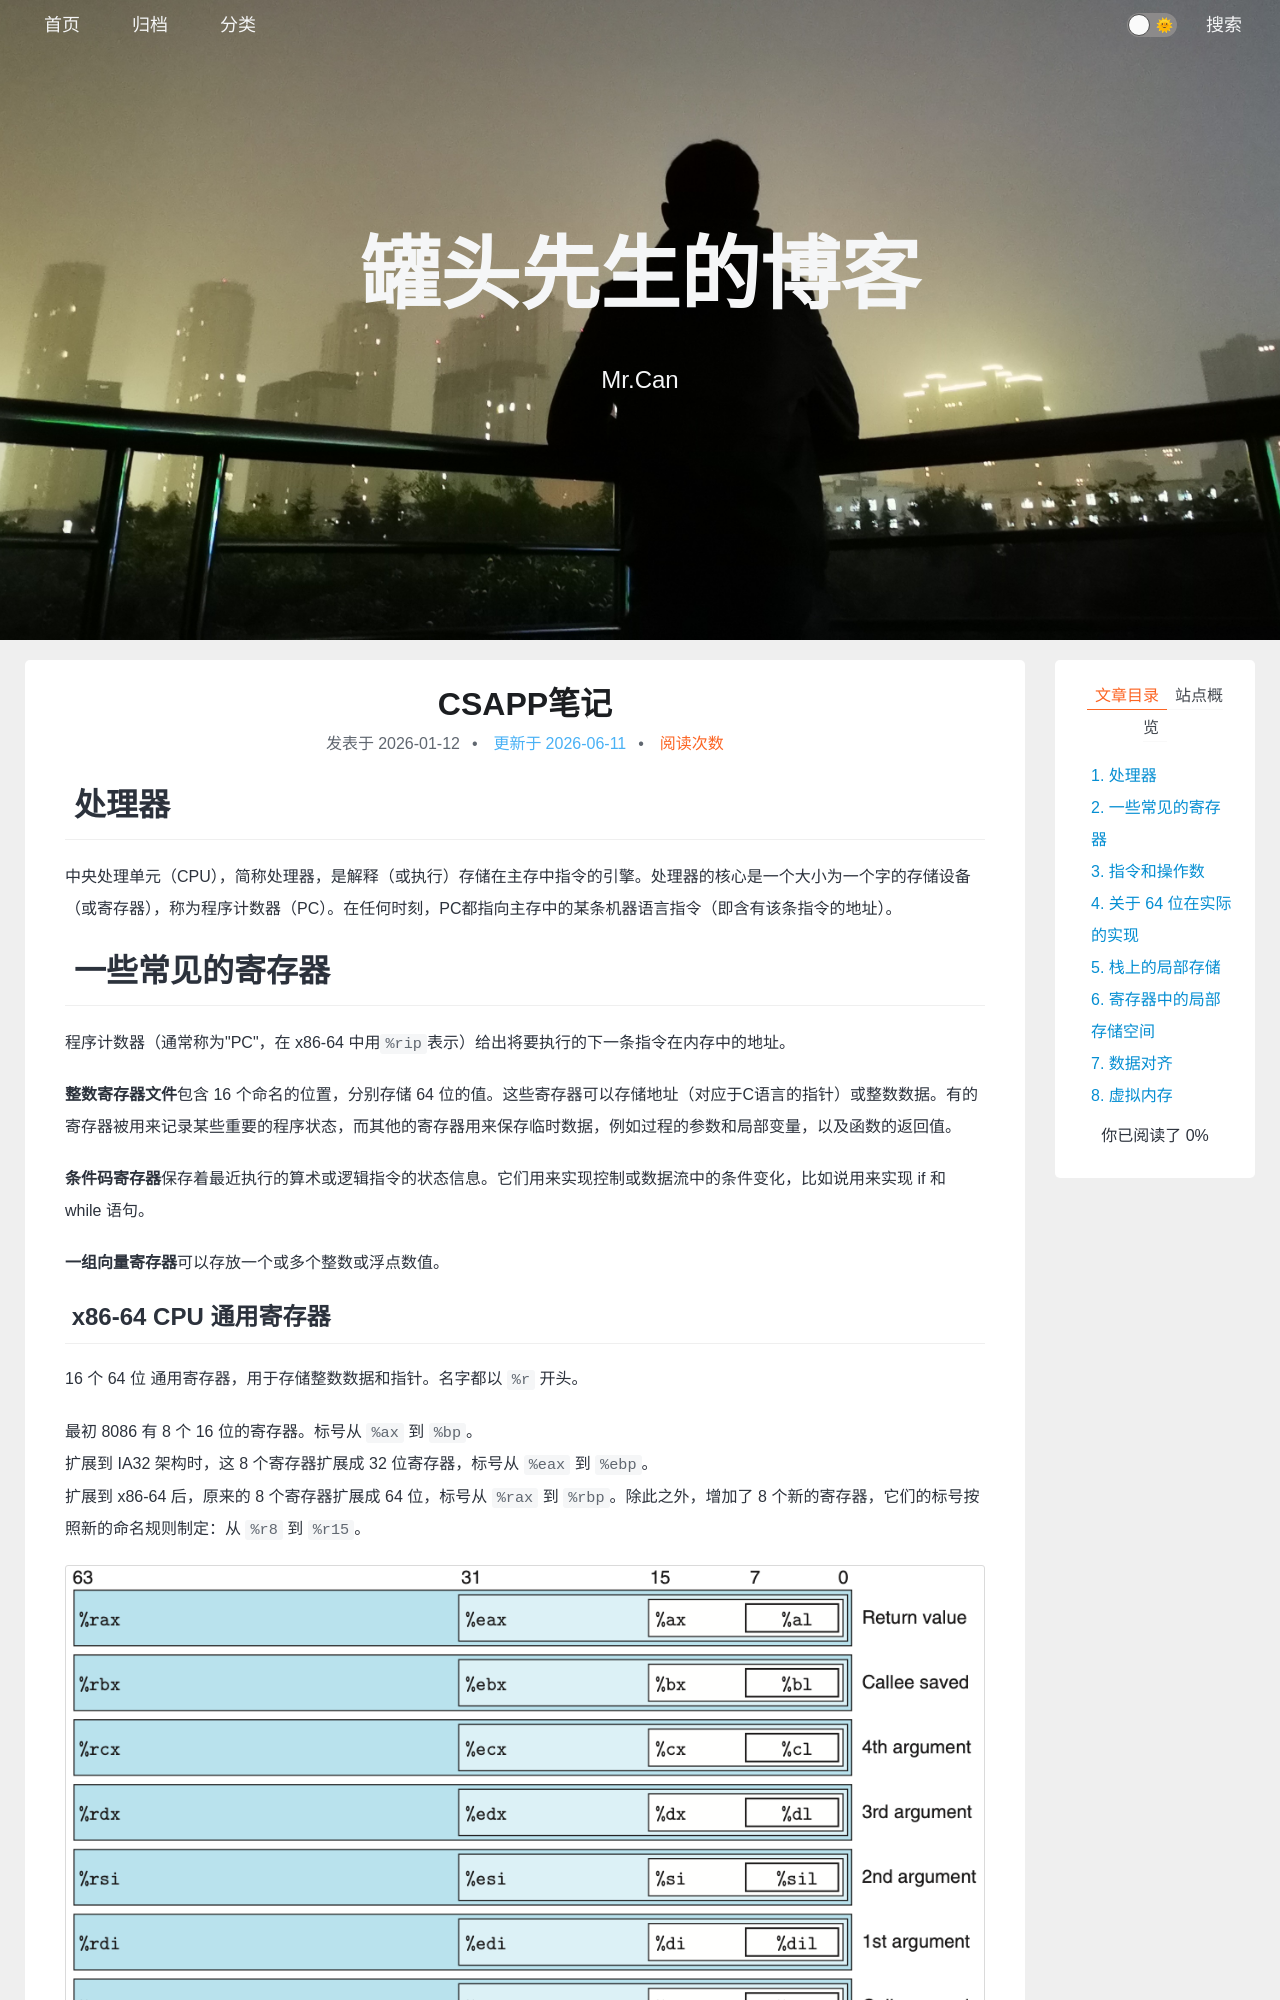

repository: xing-cg/xing-cg.github.io · page: 计算机知识体系/CSAPP笔记/index.html · generator: jekyll

---
title: CSAPP笔记
categories:
  - - 计算机知识体系
  - - 操作系统
tags:
date: 2026/1/12
update: 2026/1/19
comments:
published:
---
# 处理器

中央处理单元（CPU），简称处理器，是解释（或执行）存储在主存中指令的引擎。处理器的核心是一个大小为一个字的存储设备（或寄存器），称为程序计数器（PC）。在任何时刻，PC都指向主存中的某条机器语言指令（即含有该条指令的地址）。

# 一些常见的寄存器

程序计数器（通常称为"PC"，在 x86-64 中用`%rip`表示）给出将要执行的下一条指令在内存中的地址。

**整数寄存器文件**包含 16 个命名的位置，分别存储 64 位的值。这些寄存器可以存储地址（对应于C语言的指针）或整数数据。有的寄存器被用来记录某些重要的程序状态，而其他的寄存器用来保存临时数据，例如过程的参数和局部变量，以及函数的返回值。

**条件码寄存器**保存着最近执行的算术或逻辑指令的状态信息。它们用来实现控制或数据流中的条件变化，比如说用来实现 if 和 while 语句。

**一组向量寄存器**可以存放一个或多个整数或浮点数值。
## x86-64 CPU 通用寄存器

16 个 64 位 通用寄存器，用于存储整数数据和指针。名字都以 `%r` 开头。

最初 8086 有 8 个 16 位的寄存器。标号从 `%ax` 到 `%bp`。
扩展到 IA32 架构时，这 8 个寄存器扩展成 32 位寄存器，标号从 `%eax` 到 `%ebp`。
扩展到 x86-64 后，原来的 8 个寄存器扩展成 64 位，标号从 `%rax` 到 `%rbp`。除此之外，增加了 8 个新的寄存器，它们的标号按照新的命名规则制定：从 `%r8` 到 `%r15`。

![Integer registers](../../images/CSAPP笔记/image-20260113162355492.png)

如图中嵌套的方框标明的，指令可以对这 16 个寄存器的低位字节中存放的不同大小的数据进行操作。字节级（8 位）操作可以访问最低的字节，16 位操作可以访问最低的 2 个字节，32 位操作可以访问最低的 4 个字节，而 64 位操作可以访问整个寄存器（8 个字节）。

复制和生成 1 字节、2 字节、4 字节和 8 字节值这些指令以寄存器作为目标时，对于生成小于 8 字节结果的指令，寄存器中剩下的字节会怎么样，对此有两条规则：生成 1 字节和 2 字节数字的指令会保持剩下的字节不变；生成 4 字节数字的指令会把高位 4 个字节置为 0。后面这条规则是作为从 IA32 到 x86-64 的扩展的一部分而采用的。

不同的寄存器扮演不同的角色。其中最特别的是栈指针 `%rsp`，用来指明运行时栈的结束位置。有些程序会明确地读写这个寄存器。
另外 15 个寄存器的用法更灵活。少量指令会使用某些特定的寄存器。
更重要的是，有一组标准的编程规范控制着如何使用寄存器来管理栈、传递函数参数、返回函数值，以及存储局部和临时数据。
## 一组 1 位的条件码寄存器（CF、ZF、SF、OF）
除了整数寄存器，CPU还维护着一组单个位的条件码（condition code）寄存器，它们描述了最近的算术或逻辑操作的属性。可以检测这些寄存器来执行条件分支指令。最常用的条件码有：

CF（Carry Flag）：无符号进位标志。最近的操作使最高位产生了进位。可用来检查无符号操作的溢出。
ZF（Zero Flag）：零标志。最近的操作得出的结果为0。
SF（Sign Flag）：符号（负数）标志。最近的操作得到的结果为负数。
OF（Overflow Flag）：有符号溢出标志。最近的操作导致一个补码溢出——正溢出或负溢出。
# 指令和操作数
